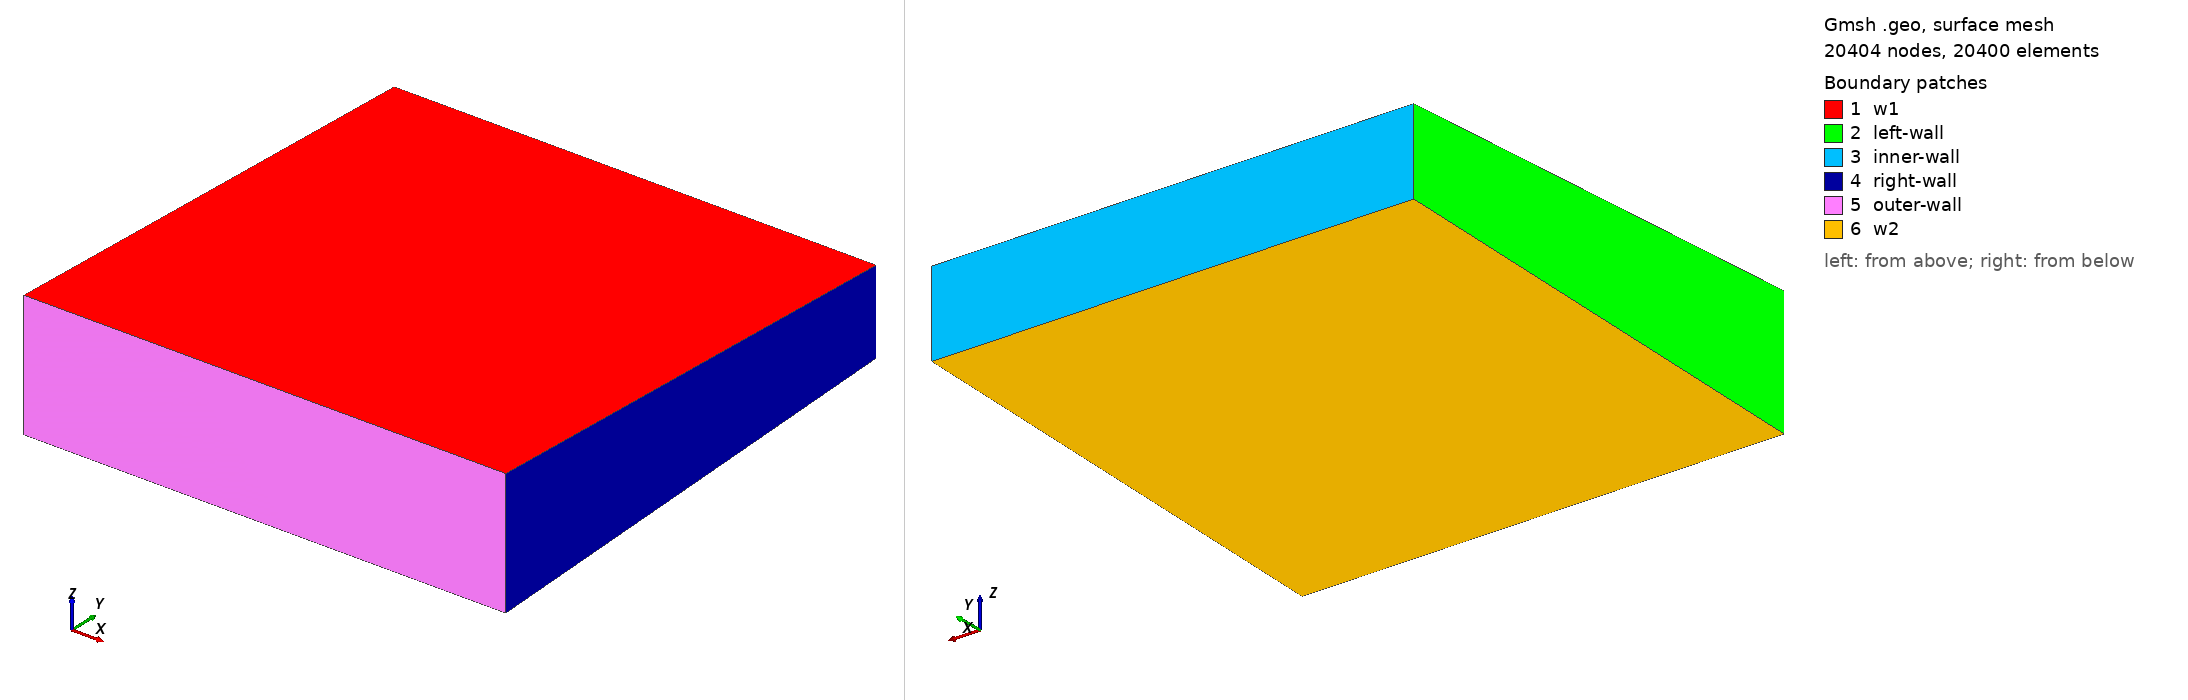

Gmsh geometry script, surface-meshed: 20404 nodes, 20400 surface elements. Boundary patches (legend numbers): 1 w1, 2 left-wall, 3 inner-wall, 4 right-wall, 5 outer-wall, 6 w2. Left view from above one corner, right view from below the opposite corner. Legend entries are the model's physical surfaces. The drawing asked Gmsh for element sizes between 1% and 20% of the model's largest extent; the script's own settings can give other sizes.

=== ring.geo (drawn) ===
wedge_alpha = 2.5*Pi/180;

Rinner = 1;
Router = 1.5;
width = 0.5;

Point(0) = {0, -Rinner, 0};
Point(1) = {width, -Rinner, 0};
Point(2) = {width, -Router, 0};
Point(3) = {0, -Router, 0};
Line(1) = {3, 2};
Line(2) = {0, 1};
Line(3) = {2, 1};
Line(4) = {3, 0};
Line Loop(5) = {4, 2, -3, -1};
Plane Surface(6) = {5};
Rotate {{1, 0, 0}, {0, 0, 0}, -wedge_alpha} {
  Surface{6};
}
Extrude {{1, 0, 0}, {0, 0, 0}, 2*wedge_alpha} {
  Surface{6};
  Layers{1};
  Recombine;
}

Transfinite Line {1:4} = 101 Using Bump 0.5;
Transfinite Surface "*";
Recombine Surface "*";

Physical Surface("inner-wall") = {19};
Physical Surface("outer-wall") = {27};
Physical Surface("left-wall") = {15};
Physical Surface("right-wall") = {23};
Physical Surface("w1") = {6};
Physical Surface("w2") = {28};
Physical Volume("sector") = {1};
